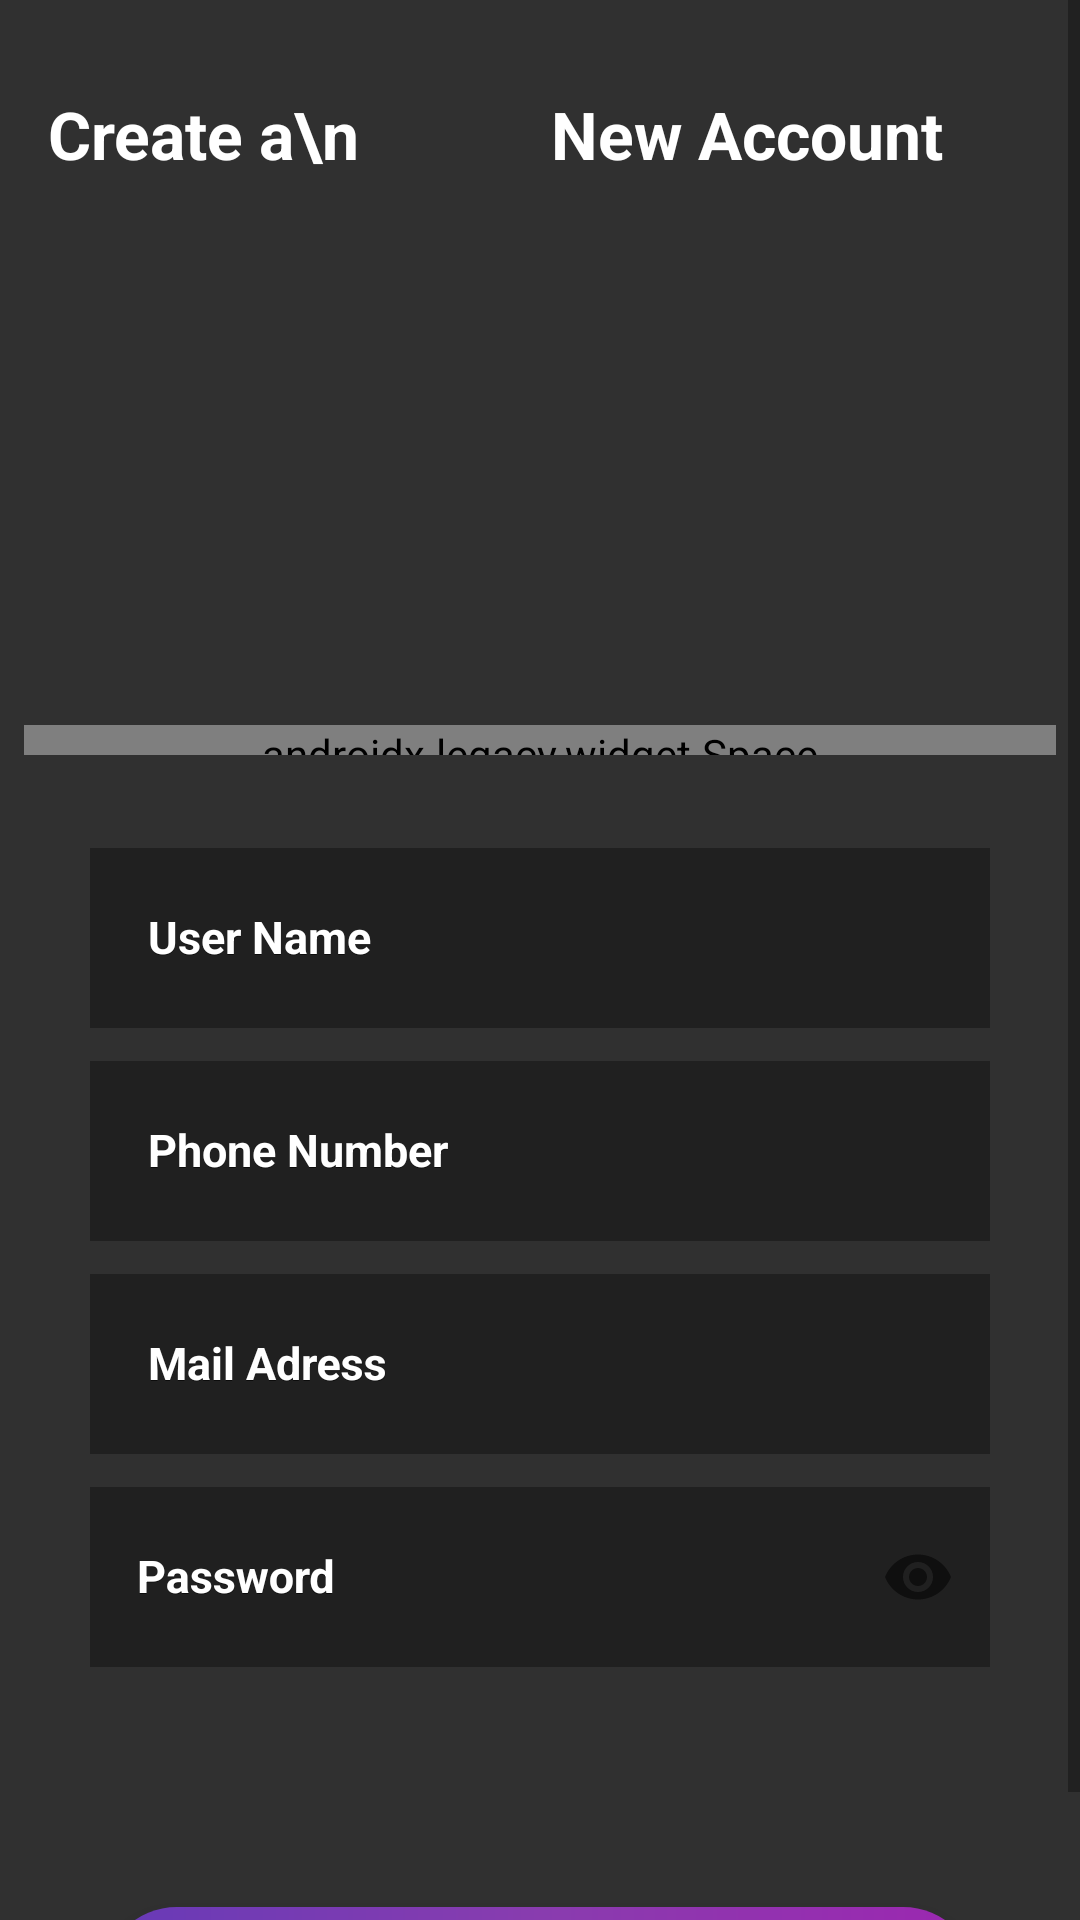

The Android layout XML behind this screen, and the referenced resources:
<!-- AndroidManifest.xml: application theme AppTheme -->
<!-- res/layout/activity_register_fragment.xml -->
<?xml version="1.0" encoding="utf-8"?>
<ScrollView xmlns:android="http://schemas.android.com/apk/res/android"
    xmlns:app="http://schemas.android.com/apk/res-auto"
    xmlns:tools="http://schemas.android.com/tools"
    android:layout_width="match_parent"
    android:layout_height="match_parent"
    android:layout_gravity="fill"
    android:background="#303030"
    tools:context=".loginAcconuntSetup.RegisterFragment">


    <LinearLayout
        android:layout_width="match_parent"
        android:layout_height="wrap_content"
        android:layout_marginLeft="8dp"
        android:layout_marginRight="8dp"
        android:orientation="vertical">


        <LinearLayout

            android:layout_width="match_parent"
            android:layout_height="wrap_content"
            android:orientation="horizontal">

            <ProgressBar
                android:id="@+id/preogressbar_register"
                style="@style/Widget.AppCompat.ProgressBar.Horizontal"
                android:layout_width="match_parent"
                android:layout_height="15dp"
                android:indeterminate="true"
                android:visibility="invisible"
                tools:visibility="visible" />
        </LinearLayout>


        <LinearLayout
            android:layout_width="match_parent"
            android:layout_height="wrap_content"
            android:layout_marginTop="15dp"
            android:orientation="horizontal">

            <TextView
                android:layout_width="wrap_content"
                android:layout_height="wrap_content"
                android:text="Create a\n            New Account "
                android:layout_marginLeft="8dp"
                android:textColor="#fff"
                android:textSize="22sp"
                android:textStyle="bold" />

            <TextView
                android:layout_width="0dp"
                android:layout_height="wrap_content"
                android:layout_marginStart="60dp"
                android:layout_marginEnd="20dp"
                android:textAlignment="viewEnd"
                android:layout_weight="1"
                android:text=" 1/2\nSteps"
                android:textColor="#ffff"
                android:textSize="16sp"

                />


        </LinearLayout>

     <androidx.legacy.widget.Space
         android:layout_width="match_parent"
         android:layout_height="10dp"
         />


        <com.google.android.material.textfield.TextInputLayout
            android:id="@+id/username_text_input_layout"
            android:layout_width="match_parent"
            android:layout_height="wrap_content"
            android:layout_marginTop="20dp"
            android:focusable="true"
            android:focusableInTouchMode="true"
            android:gravity="center"
            android:hint="  User Name"
            android:textColorHint="#ffffffff"

            >

            <EditText

                android:id="@+id/RegName"
                android:layout_width="300dp"
                android:layout_height="60dp"
                android:background="#55000000"
                android:ems="10"
                android:hint="  User Name "
                android:inputType="textPersonName"
                android:paddingLeft="12dp"
                android:textColor="#ffff"
                android:textSize="15sp"
                android:textStyle="bold" />

        </com.google.android.material.textfield.TextInputLayout>


        <com.google.android.material.textfield.TextInputLayout
            android:id="@+id/username_text_input_layout5"
            android:layout_width="match_parent"
            android:layout_height="wrap_content"
            android:focusable="true"
            android:focusableInTouchMode="true"
            android:gravity="center"
            android:hint="  Phone Number"
            android:textColorHint="#ffffffff">

            <EditText
                android:id="@+id/RegPhn"
                android:layout_width="300dp"
                android:layout_height="60dp"
                android:layout_marginTop="7dp"
                android:background="#55000000"
                android:hint="  Phone Number"
                android:inputType="phone"
                android:paddingLeft="12dp"
                android:textColor="#ffff"
                android:textSize="15sp"
                android:textStyle="bold" />

        </com.google.android.material.textfield.TextInputLayout>

        <com.google.android.material.textfield.TextInputLayout
            android:id="@+id/username_text_input_layout2"
            android:layout_width="match_parent"
            android:layout_height="wrap_content"
            android:focusable="true"
            android:focusableInTouchMode="true"
            android:gravity="center"
            android:hint="  Mail Adress"

            android:textColorHint="#ffffffff">

            <EditText
                android:id="@+id/RegMail"
                android:layout_width="300dp"
                android:layout_height="60dp"
                android:layout_marginTop="7dp"
                android:background="#55000000"
                android:ems="10"
                android:hint="  Mail Adress"
                android:inputType="textEmailAddress"
                android:paddingLeft="12dp"
                android:textColor="#ffff"
                android:textSize="15sp"
                android:textStyle="bold" />

        </com.google.android.material.textfield.TextInputLayout>


        <com.google.android.material.textfield.TextInputLayout
            android:id="@+id/username_text_input_layout3"
            android:layout_width="match_parent"
            android:layout_height="wrap_content"
            android:focusable="true"
            app:passwordToggleEnabled="true"
            android:focusableInTouchMode="true"
            android:gravity="center"
            android:hint=" Password"
            android:inputType="textPassword"
            android:textColorHint="#ffff">

            <EditText
                android:id="@+id/RegPass"
                android:layout_width="300dp"
                android:layout_height="60dp"
                android:layout_marginTop="7dp"
                android:background="#55000000"
                android:ems="10"
                android:focusable="true"
                android:focusableInTouchMode="true"
                android:hint=" Password"
                android:inputType="textPassword"
                android:lines="1"
                android:maxLines="1"
                android:paddingLeft="12dp"
                android:textColor="#ffff"
                android:textSize="15sp"
                android:textStyle="bold" />

        </com.google.android.material.textfield.TextInputLayout>

        <androidx.legacy.widget.Space
            android:layout_width="match_parent"
            android:layout_height="0dp"
            />

        <Button
            android:id="@+id/button_reg"
            android:layout_width="292dp"
            android:layout_height="50dp"
            android:layout_gravity="center"
            android:layout_marginTop="80dp"
            android:background="@drawable/gradient_1"
            android:clickable="true"
            android:focusable="true"
            android:foreground="?android:attr/selectableItemBackground"
            android:gravity="center"
            android:text="Register"
            android:textColor="#fff"
            android:textStyle="bold"

            />

    </LinearLayout>
</ScrollView>
<!-- resources referenced by this layout -->
<resources>
  <!-- drawable gradient_1 (drawable) -->
  <?xml version="1.0" encoding="utf-8"?>
  <shape xmlns:android="http://schemas.android.com/apk/res/android">
      <gradient
          android:startColor="#673AB7"
          android:centerColor="#893caf"
          android:endColor="#9C27B0"
          android:angle="0"/>
      <corners
          android:radius="25dp" />
  
  
  
  
  </shape>
  <style name="AppTheme" parent="Theme.AppCompat.Light.DarkActionBar">
          
          <item name="colorPrimary">@color/colorPrimary</item>
          <item name="colorPrimaryDark">@color/colorPrimaryDark</item>
          <item name="colorAccent">@color/colorAccent</item>
      </style>
  <color name="colorPrimary">#505050</color>
  <color name="colorPrimaryDark">#272727</color>
  <color name="colorAccent">#fff</color>
</resources>
